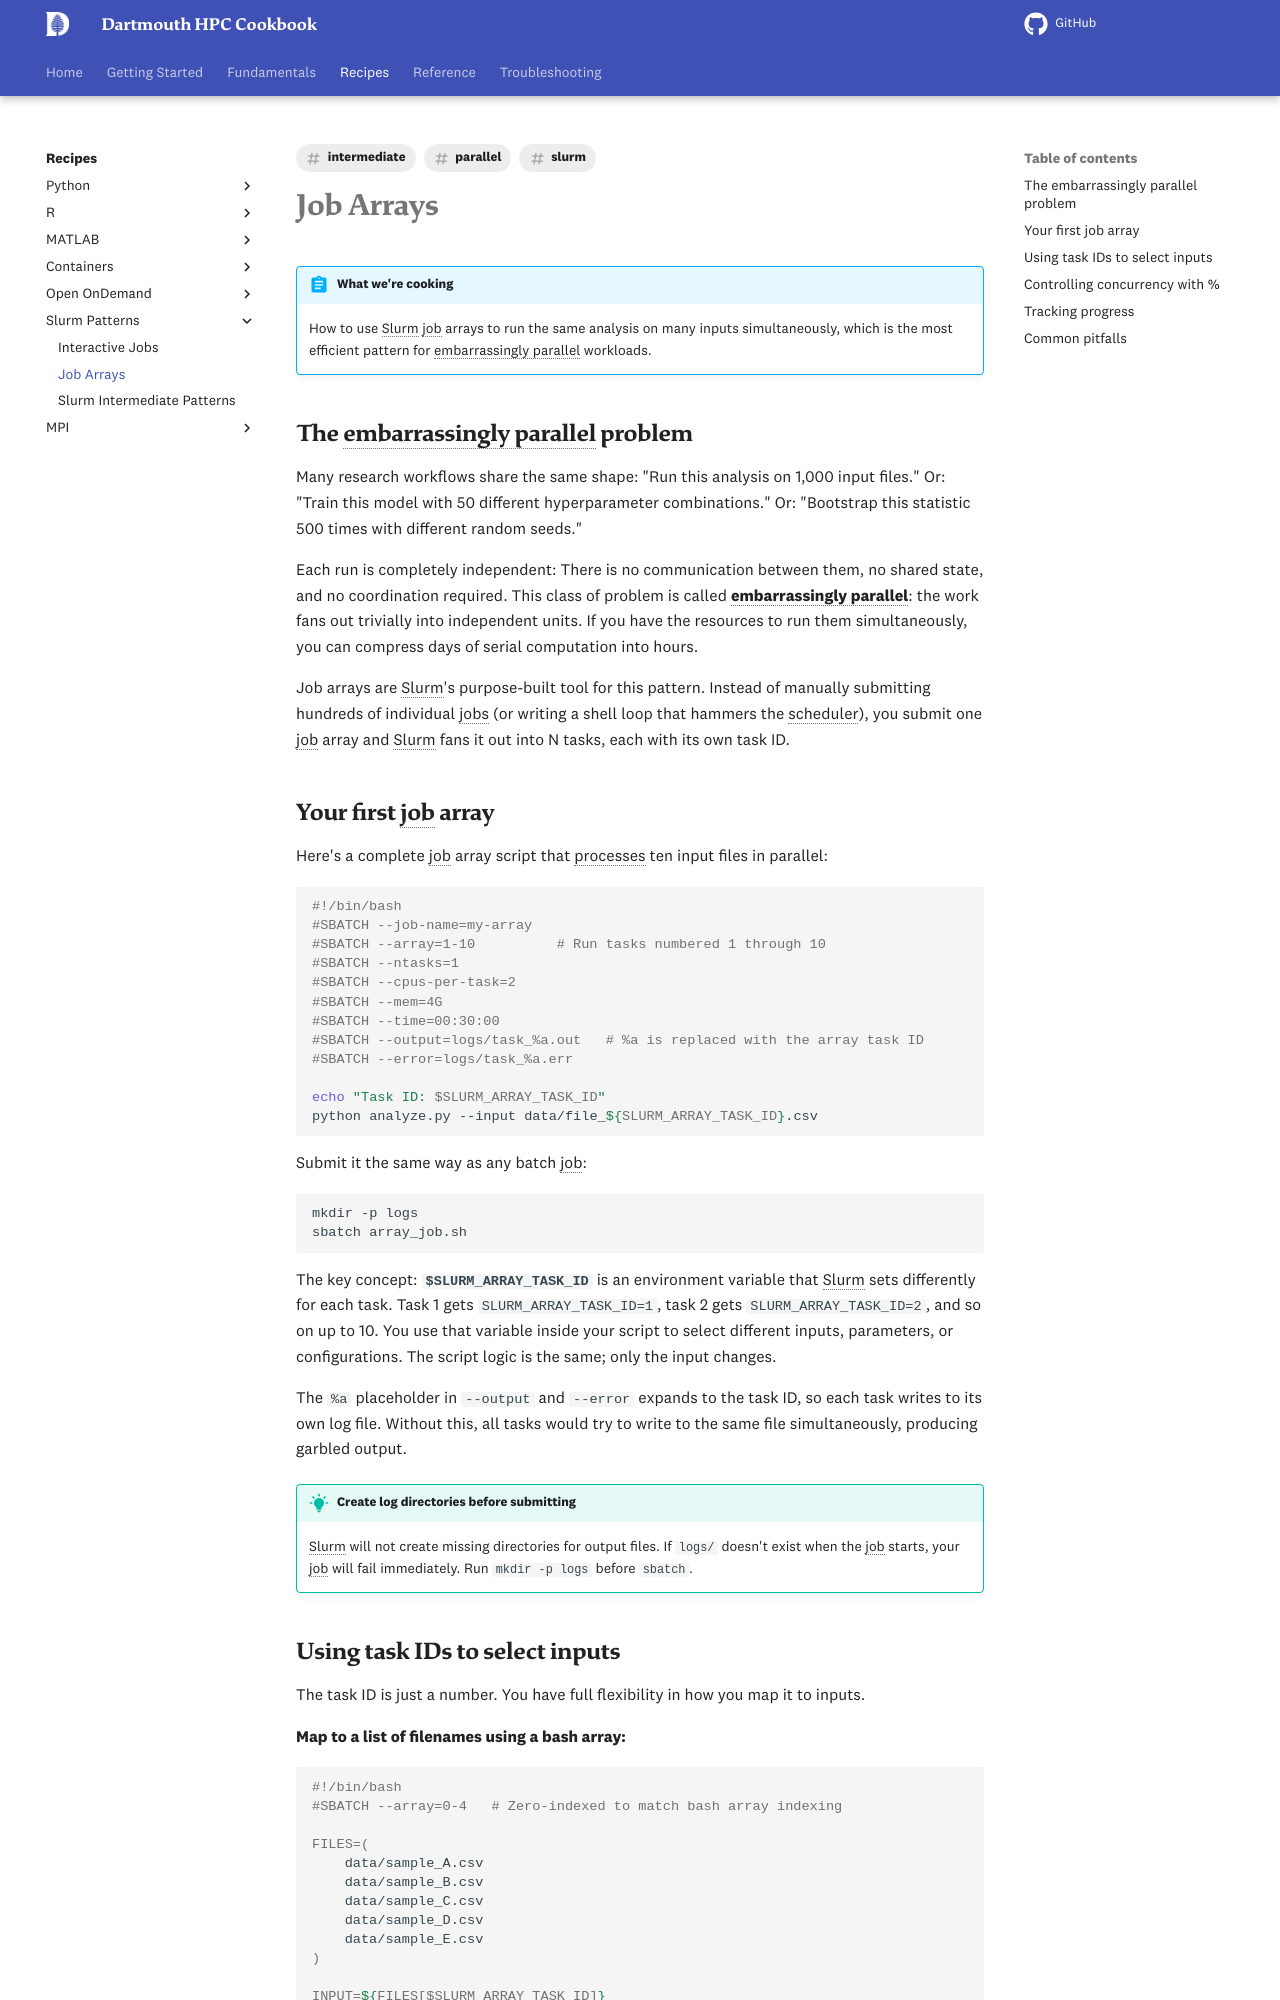

repository: dartmouth/dartmouth-hpc-cookbook · page: recipes/slurm/job-arrays/index.html · generator: mkdocs

---
title: "Job Arrays"
description: "How to run many similar jobs in parallel using Slurm job arrays on {{ cluster.name }}"
tags:
  - slurm
  - parallel
  - intermediate
---

# Job Arrays

!!! abstract "What we're cooking"
    How to use Slurm job arrays to run the same analysis on many inputs simultaneously, which is the most efficient pattern for embarrassingly parallel workloads.

## The embarrassingly parallel problem

Many research workflows share the same shape: "Run this analysis on 1,000 input files." Or: "Train this model with 50 different hyperparameter combinations." Or: "Bootstrap this statistic 500 times with different random seeds."

Each run is completely independent: There is no communication between them, no shared state, and no coordination required. This class of problem is called **embarrassingly parallel**: the work fans out trivially into independent units. If you have the resources to run them simultaneously, you can compress days of serial computation into hours.

*[embarrassingly parallel]: A class of problem that can be divided into independent subtasks with no need for communication between them. Sometimes called "pleasingly parallel."

Job arrays are Slurm's purpose-built tool for this pattern. Instead of manually submitting hundreds of individual jobs (or writing a shell loop that hammers the scheduler), you submit one job array and Slurm fans it out into N tasks, each with its own task ID.

## Your first job array

Here's a complete job array script that processes ten input files in parallel:

```bash
#!/bin/bash
#SBATCH --job-name=my-array
#SBATCH --array=1-10          # Run tasks numbered 1 through 10
#SBATCH --ntasks=1
#SBATCH --cpus-per-task=2
#SBATCH --mem=4G
#SBATCH --time=00:30:00
#SBATCH --output=logs/task_%a.out   # %a is replaced with the array task ID
#SBATCH --error=logs/task_%a.err

echo "Task ID: $SLURM_ARRAY_TASK_ID"
python analyze.py --input data/file_${SLURM_ARRAY_TASK_ID}.csv
```

Submit it the same way as any batch job:

```bash
mkdir -p logs
sbatch array_job.sh
```

The key concept: **`$SLURM_ARRAY_TASK_ID`** is an environment variable that Slurm sets differently for each task. Task 1 gets `SLURM_ARRAY_TASK_ID=1`, task 2 gets `SLURM_ARRAY_TASK_ID=2`, and so on up to 10. You use that variable inside your script to select different inputs, parameters, or configurations. The script logic is the same; only the input changes.

The `%a` placeholder in `--output` and `--error` expands to the task ID, so each task writes to its own log file. Without this, all tasks would try to write to the same file simultaneously, producing garbled output.

!!! tip "Create log directories before submitting"
    Slurm will not create missing directories for output files. If `logs/` doesn't exist when the job starts, your job will fail immediately. Run `mkdir -p logs` before `sbatch`.
